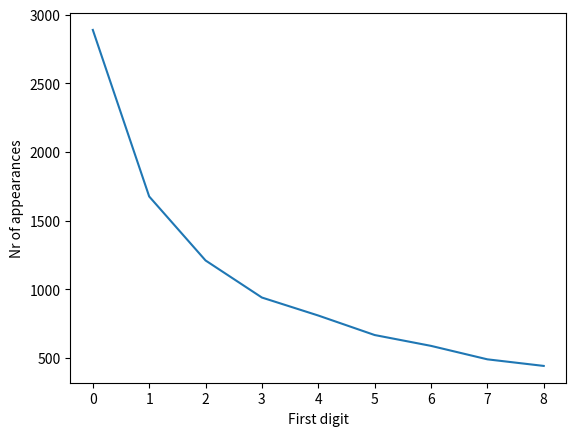

Recreate this plot in Python.
import matplotlib.pyplot as plt

"""
Benford Law:
The law states that in many naturally occurring collections of numbers, the leading significant digit is likely to be small.
"""

def create_law():
    tab = {}

    for row in range(2, 100):
        tab.setdefault(row, [])
        for col in range(1, 100):
            print(str(row) + "\t" + str(col))
            tab[row].append(row ** col)

    return tab

test = create_law()

result = {}

for element in range(1, 10):
    result.setdefault(element, 0)

for lst in test.values():
    for element in lst:
        first = int(str(element)[0])
        result[first] += 1


plt.plot(list(result.values()))
plt.ylabel("Nr of appearances")
plt.xlabel("First digit")
plt.show()
